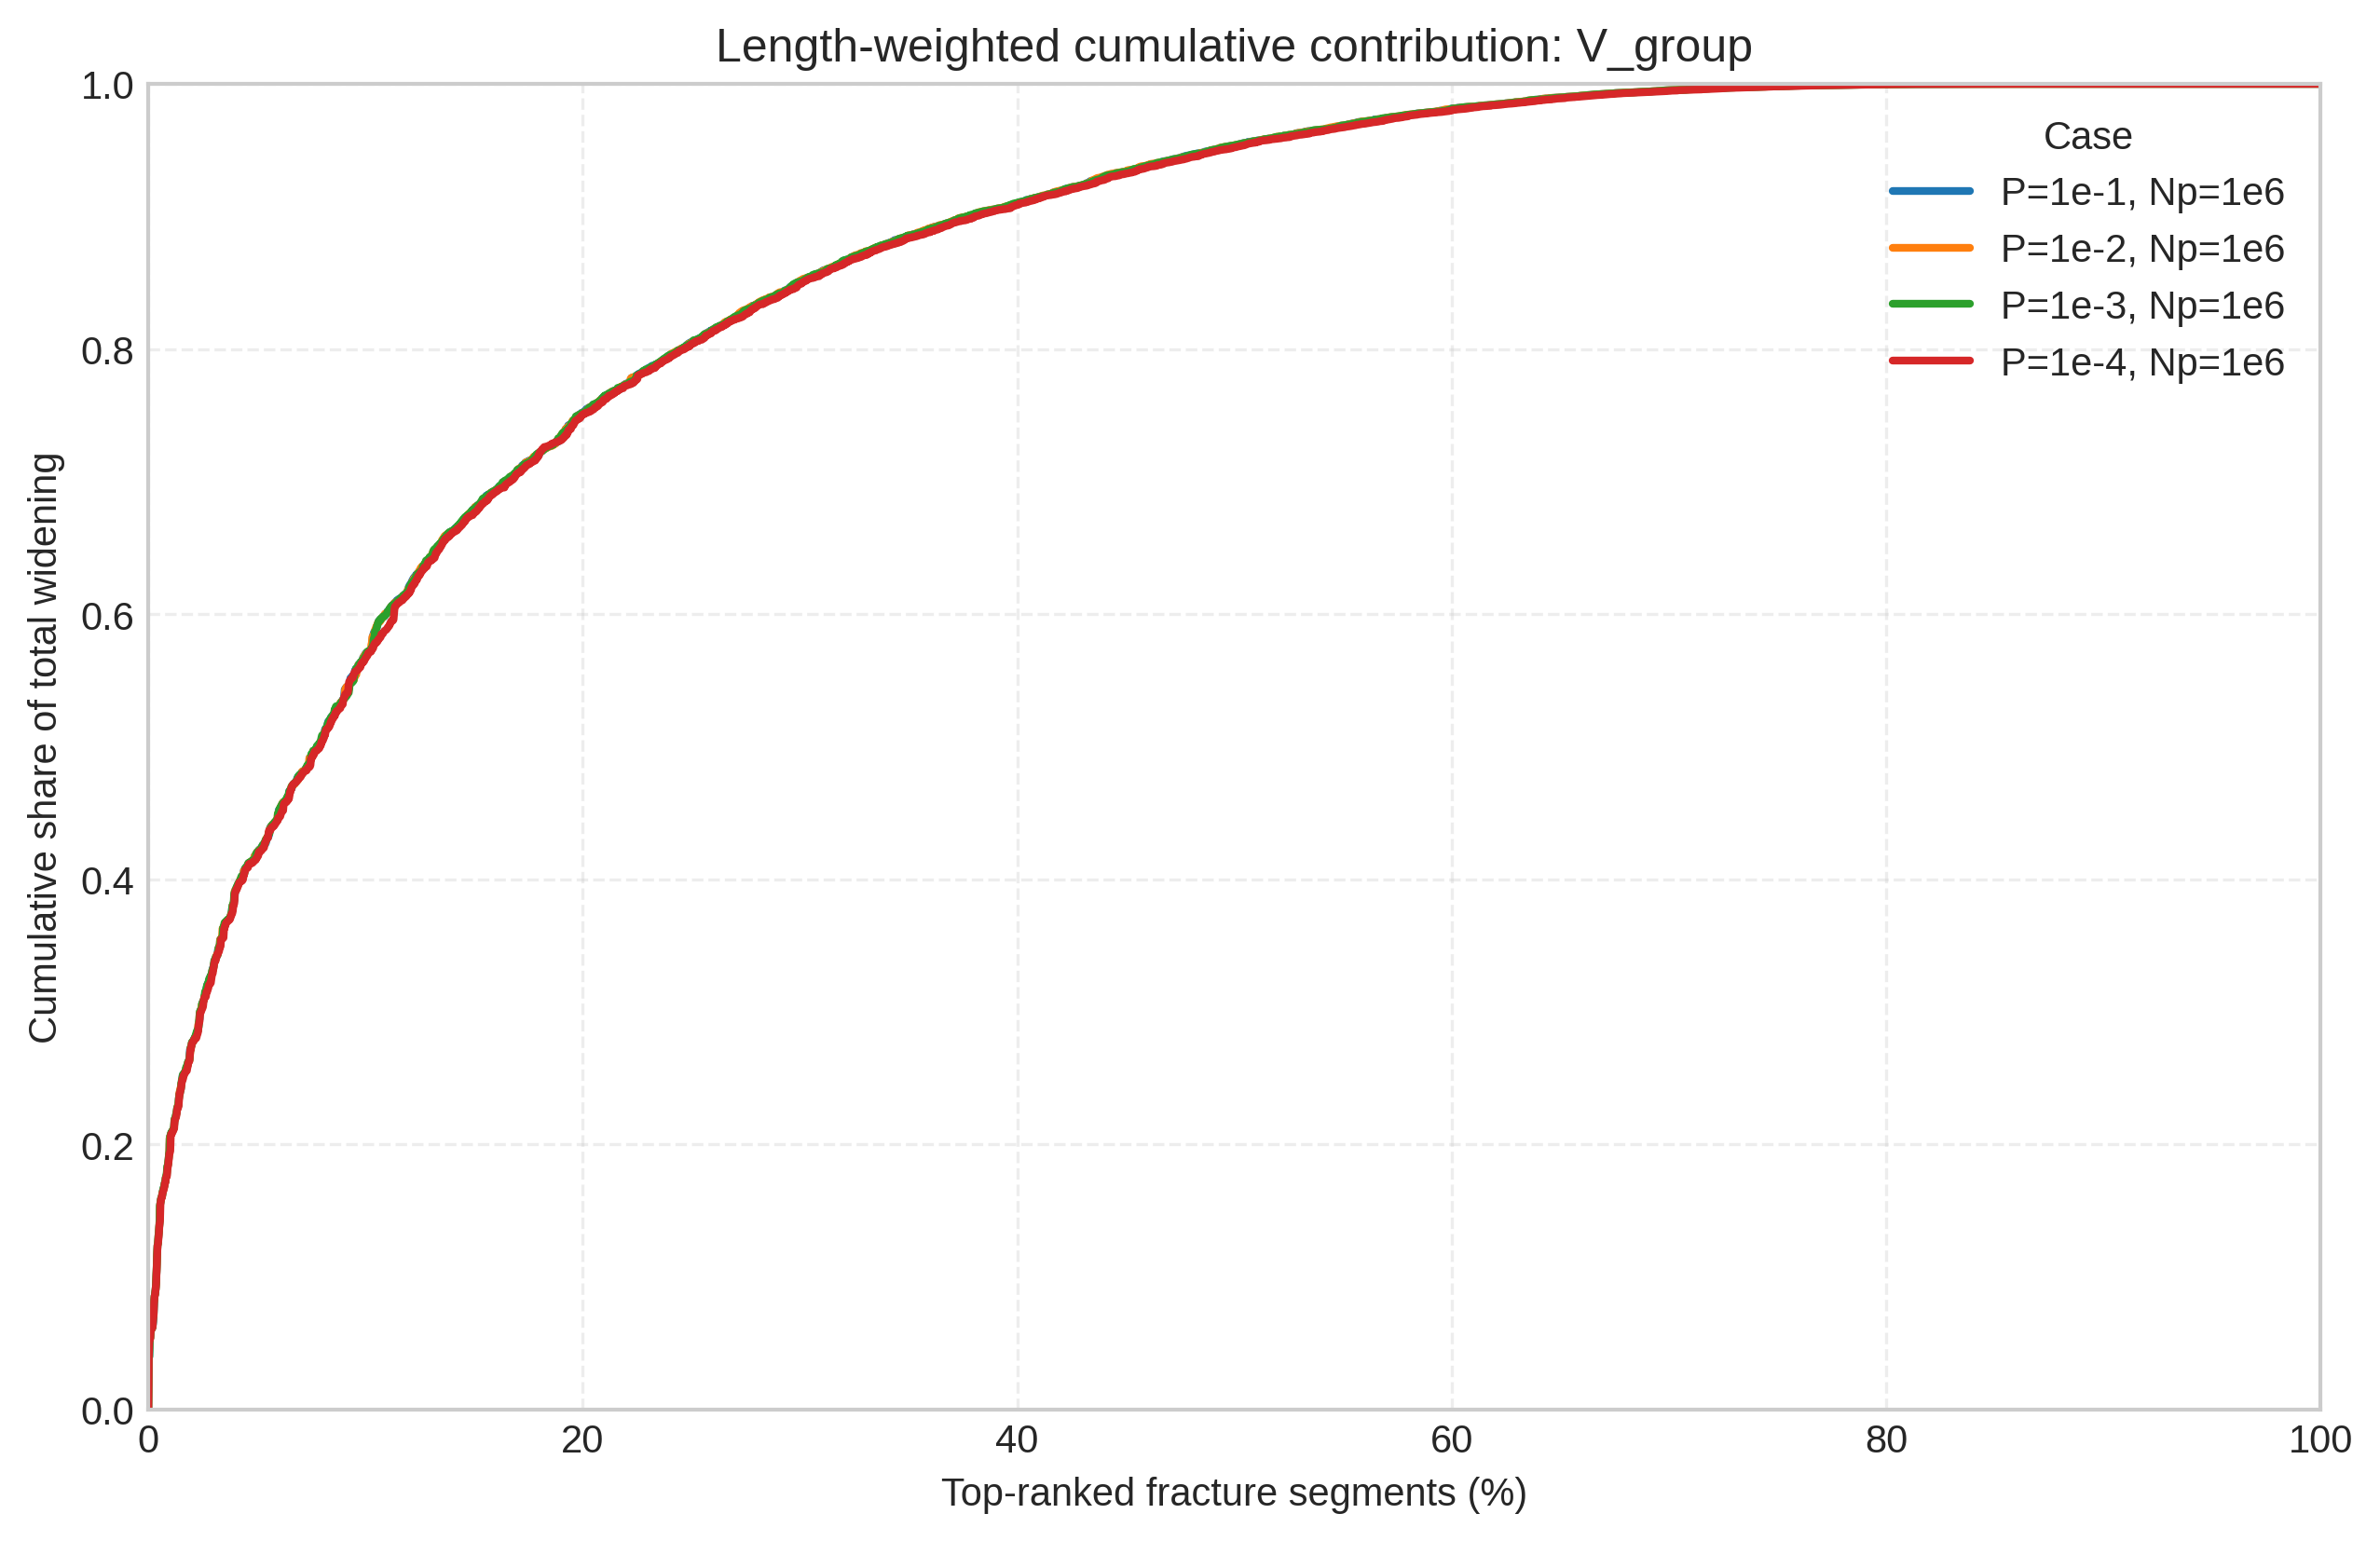

Values plotted in this chart, from the file beside it:
plot_label	case_dir	x_fraction_segments	cumulative_contribution_share
P=1e-1, Np=1e6	V1	0	0
P=1e-1, Np=1e6	V1	0.009821	0.2044
P=1e-1, Np=1e6	V1	0.01987	0.2746
P=1e-1, Np=1e6	V1	0.02991	0.3334
P=1e-1, Np=1e6	V1	0.03996	0.3916
P=1e-1, Np=1e6	V1	0.05	0.4204
P=1e-1, Np=1e6	V1	0.05982	0.4474
P=1e-1, Np=1e6	V1	0.06987	0.4788
P=1e-1, Np=1e6	V1	0.07991	0.5057
P=1e-1, Np=1e6	V1	0.08996	0.536
P=1e-1, Np=1e6	V1	0.1	0.5703
P=1e-1, Np=1e6	V1	0.1098	0.601
P=1e-1, Np=1e6	V1	0.1199	0.6203
P=1e-1, Np=1e6	V1	0.1299	0.6426
P=1e-1, Np=1e6	V1	0.14	0.6629
P=1e-1, Np=1e6	V1	0.15	0.6798
P=1e-1, Np=1e6	V1	0.1598	0.6931
P=1e-1, Np=1e6	V1	0.1699	0.7086
P=1e-1, Np=1e6	V1	0.1799	0.7202
P=1e-1, Np=1e6	V1	0.19	0.7341
P=1e-1, Np=1e6	V1	0.2	0.752
P=1e-1, Np=1e6	V1	0.2098	0.7637
P=1e-1, Np=1e6	V1	0.2199	0.7734
P=1e-1, Np=1e6	V1	0.2299	0.7853
P=1e-1, Np=1e6	V1	0.24	0.7953
P=1e-1, Np=1e6	V1	0.25	0.8054
P=1e-1, Np=1e6	V1	0.2598	0.8145
P=1e-1, Np=1e6	V1	0.2699	0.8232
P=1e-1, Np=1e6	V1	0.2799	0.8337
P=1e-1, Np=1e6	V1	0.29	0.841
P=1e-1, Np=1e6	V1	0.3	0.8511
P=1e-1, Np=1e6	V1	0.3098	0.8582
P=1e-1, Np=1e6	V1	0.3199	0.8663
P=1e-1, Np=1e6	V1	0.3299	0.8732
P=1e-1, Np=1e6	V1	0.34	0.8793
P=1e-1, Np=1e6	V1	0.35	0.8853
P=1e-1, Np=1e6	V1	0.3598	0.8908
P=1e-1, Np=1e6	V1	0.3699	0.8962
P=1e-1, Np=1e6	V1	0.3799	0.9014
P=1e-1, Np=1e6	V1	0.39	0.9055
P=1e-1, Np=1e6	V1	0.4	0.91
P=1e-1, Np=1e6	V1	0.4098	0.9145
P=1e-1, Np=1e6	V1	0.4199	0.9193
P=1e-1, Np=1e6	V1	0.4299	0.9235
P=1e-1, Np=1e6	V1	0.44	0.93
P=1e-1, Np=1e6	V1	0.4498	0.9337
P=1e-1, Np=1e6	V1	0.4598	0.9383
P=1e-1, Np=1e6	V1	0.4699	0.9422
P=1e-1, Np=1e6	V1	0.4799	0.9465
P=1e-1, Np=1e6	V1	0.49	0.9503
P=1e-1, Np=1e6	V1	0.5	0.9535
P=1e-1, Np=1e6	V1	0.5098	0.957
P=1e-1, Np=1e6	V1	0.5199	0.9598
P=1e-1, Np=1e6	V1	0.5299	0.963
P=1e-1, Np=1e6	V1	0.54	0.9654
P=1e-1, Np=1e6	V1	0.55	0.9686
P=1e-1, Np=1e6	V1	0.5598	0.9716
P=1e-1, Np=1e6	V1	0.5699	0.9743
P=1e-1, Np=1e6	V1	0.5799	0.9765
P=1e-1, Np=1e6	V1	0.59	0.9786
... 344 more rows
